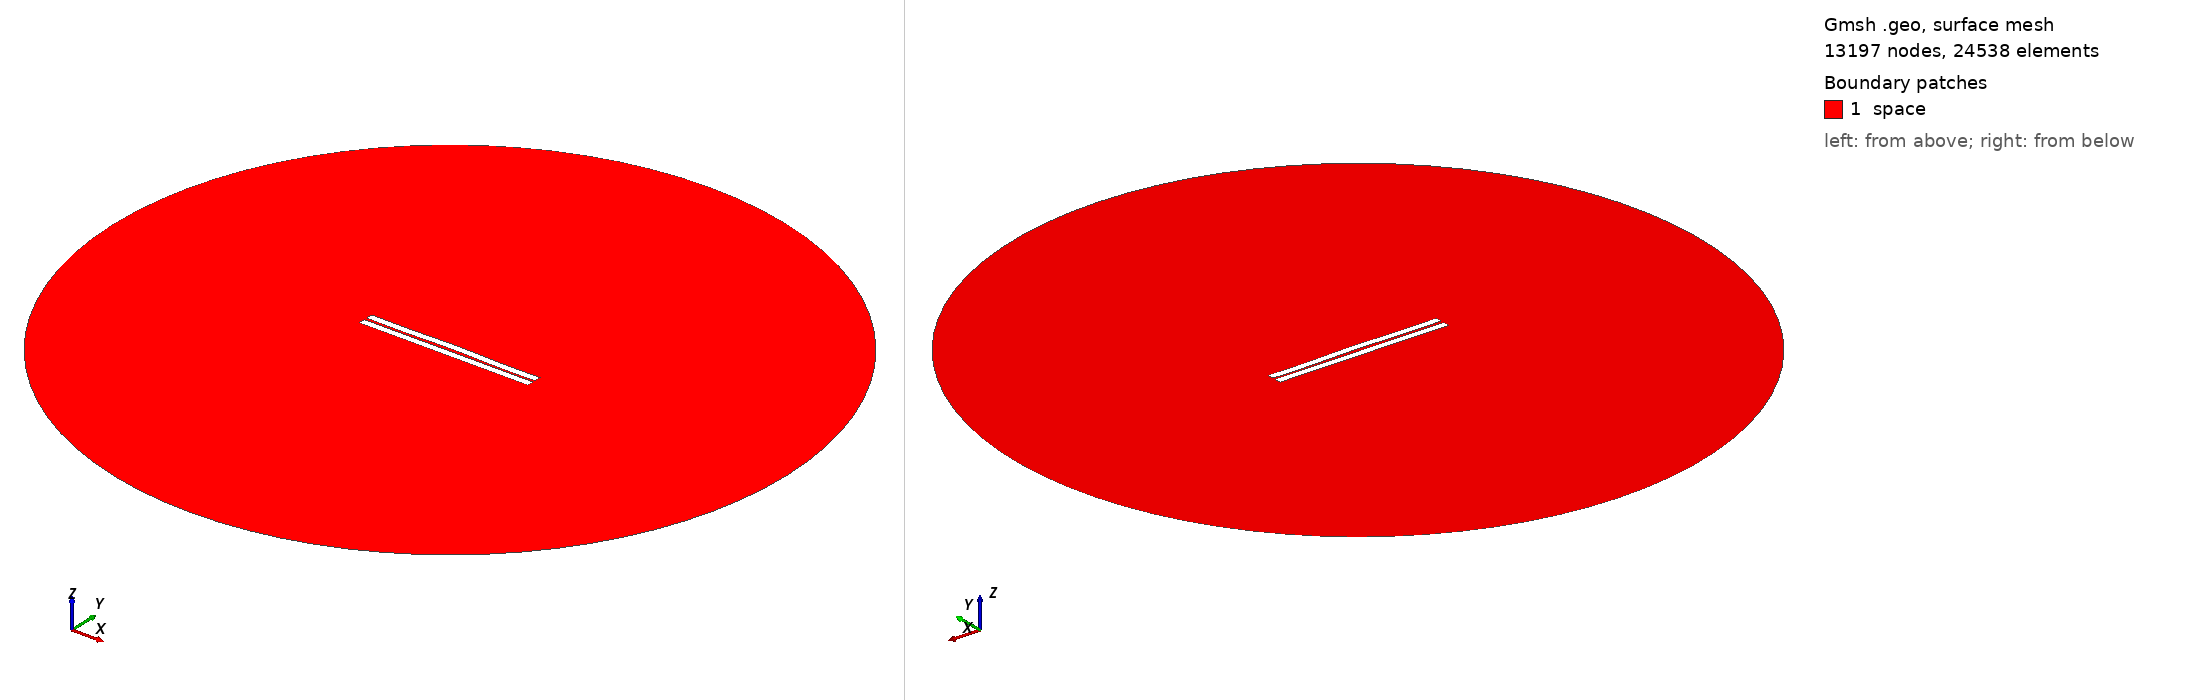

Gmsh geometry script, surface-meshed: 13197 nodes, 24538 surface elements. Boundary patches (legend numbers): 1 space. Left view from above one corner, right view from below the opposite corner. Legend entries are the model's physical surfaces. The drawing asked Gmsh for element sizes between 1% and 20% of the model's largest extent; the script's own settings can give other sizes.

=== 22.geo (drawn) ===
//---------------------------------------
// Geometry kernel
//---------------------------------------

SetFactory("OpenCASCADE");



//---------------------------------------
// Parameters of the geometry
//---------------------------------------

// Overetch of the upper plate
overetch = 0.0;

// Distance between the plates
distance = 1.5;

// Discretization over the x axis (for the deformation)
nx = 50; 

// Length of the plate
L = 100 - overetch; 

// Number of modes
n = 4; 

// 1st mode coefficient
coeff(1) = -0.15;
beta(1) = 0.596864 * 3.1415926535 / L;

// 2nd mode coefficient
coeff(2) = 0.15;
beta(2) = 1.49418 * 3.1415926535 / L;

// 3rd mode coefficient
coeff(3) = 0.0;
beta(3) = 2.50025 * 3.1415926535 / L;

// 4th mode coefficient
coeff(4) = -0.15;
beta(4) = 3.49999 * 3.1415926535 / L;



//---------------------------------------
// Upper plate (deformed rectangle)
//---------------------------------------

// Coordiantes of the upper plate
xmin = -50;
xmax = 50 - overetch;

// Height of the upper plate
yheight = 4 - 2 * overetch;

// Indexes of the points
UpperID[] = {};
LowerID[] = {};
LeftID[] = {};
RightID[] = {};

// Point index
p = 1;

// Horizontal edges
For i In {1:nx}
    x = xmin + (i-1)*(xmax - xmin)/(nx-1);

    y_bottom = distance / 2 + overetch;
    For j In {1:n}
        C = (Cosh(beta(j)*L) + Cos(beta(j)*L)) / (Sinh(beta(j)*L) + Sin(beta(j)*L));
        y_bottom  = y_bottom + coeff(j) * (Cosh(beta(j)*(x+50)) - Cos(beta(j)*(x+50)) - C * (Sinh(beta(j)*(x+50)) - Sin(beta(j)*(x+50))));
    EndFor

    y_top = y_bottom + yheight;

    Point(p) = {x, y_top, 0, 1.0};
    UpperID[i] = p;
    p = p + 1;

    Point(p) = {x, y_bottom, 0, 1.0};
    LowerID[i] = p;
    p = p + 1;
EndFor

// Create point lists
UpperPts[] = {}; LowerPts[] = {};
For i In {1:nx}
  UpperPts[] += {UpperID[i]};
  LowerPts[] += {LowerID[i]};
EndFor

// Build splines
Spline(1) = {UpperPts[]};
Spline(2) = {LowerPts[]};
Line(3) = {LowerPts[nx-1], UpperPts[nx-1]};
Line(4) = {LowerPts[0], UpperPts[0]};

// Build the plane surface
Curve Loop(1) = {2, 3, -1, -4};
Plane Surface(1) = {1};



//---------------------------------------
// Lower plate (rectangle)
//---------------------------------------

// Vertices
Point(1001) = {-50, -1, 0, 1.0};
Point(1002) = { 50, -1, 0, 1.0};
Point(1003) = { 50,  -5, 0, 1.0};
Point(1004) = {-50,  -5, 0, 1.0};

// Edges
Line(5) = {1001, 1002};
Line(6) = {1002, 1003};
Line(7) = {1003, 1004};
Line(8) = {1004, 1001};

// Plane surface
Line Loop(2) = {5, 6, 7, 8};
Plane Surface(2) = {2}; 



//---------------------------------------
// Outer (fictious) boundary
//---------------------------------------

// Points
Point(1005) = {0, 0, 0};       // Center
Point(1006) = {200, 0, 0};     // Start point
Point(1007) = {0, 200, 0};     // 90 degrees
Point(1008) = {-200, 0, 0};    // 180 degrees
Point(1009) = {0, -200, 0};    // 270 degrees

// Circle arcs (each needs start, center, end)
Circle(9) = {1006, 1005, 1007};
Circle(10) = {1007, 1005, 1008};
Circle(11) = {1008, 1005, 1009};
Circle(12) = {1009, 1005, 1006};

// Plane surface for the entire domain
Curve Loop(3) = {9, 10, 11, 12};
Surface(3) = {3};

// Subtract the plates from the whole domain to obtain the actual domain where we want to solve the equations
BooleanDifference{ Surface{3}; Delete; }{ Surface{1}; Surface{2}; Delete; }




//---------------------------------------
// Transfinite Lines/Curves
//---------------------------------------

// Set the number of points on the boundaries
r = 12;
d = 0.15;

// Plates
Transfinite Curve {1} = 50*r/4 Using Progression 1;
Transfinite Line {2} = 50*r Using Progression 1;
Transfinite Curve {3, 4} = 2*r Using Progression 1+d;
Transfinite Line {5} = 50*r Using Progression 1;
Transfinite Line {7} = 50*r/4 Using Progression 1;
Transfinite Line {6} = 2*r Using Progression 1+d;
Transfinite Line {8} = 2*r Using Progression 1-d;

// Outer boundary
Transfinite Line {9, 10, 11, 12} = 20 Using Progression 1;



//---------------------------------------
// Physical groups
//---------------------------------------                

// Physical curves (boundaries)
Physical Line("force_segment", 10) = {2};
Physical Line("upper_plate", 11) = {1, 3, 4};
Physical Line("lower_plate", 12) = {5, 6, 7, 8};
Physical Line("boundary", 20) = {9, 10, 11, 12};

// Physical Surfaces
Physical Surface("space", 30) = {3};



//---------------------------------------
// 6. Generate the Mesh
//---------------------------------------

// 2D mesh generation
Mesh 2;
